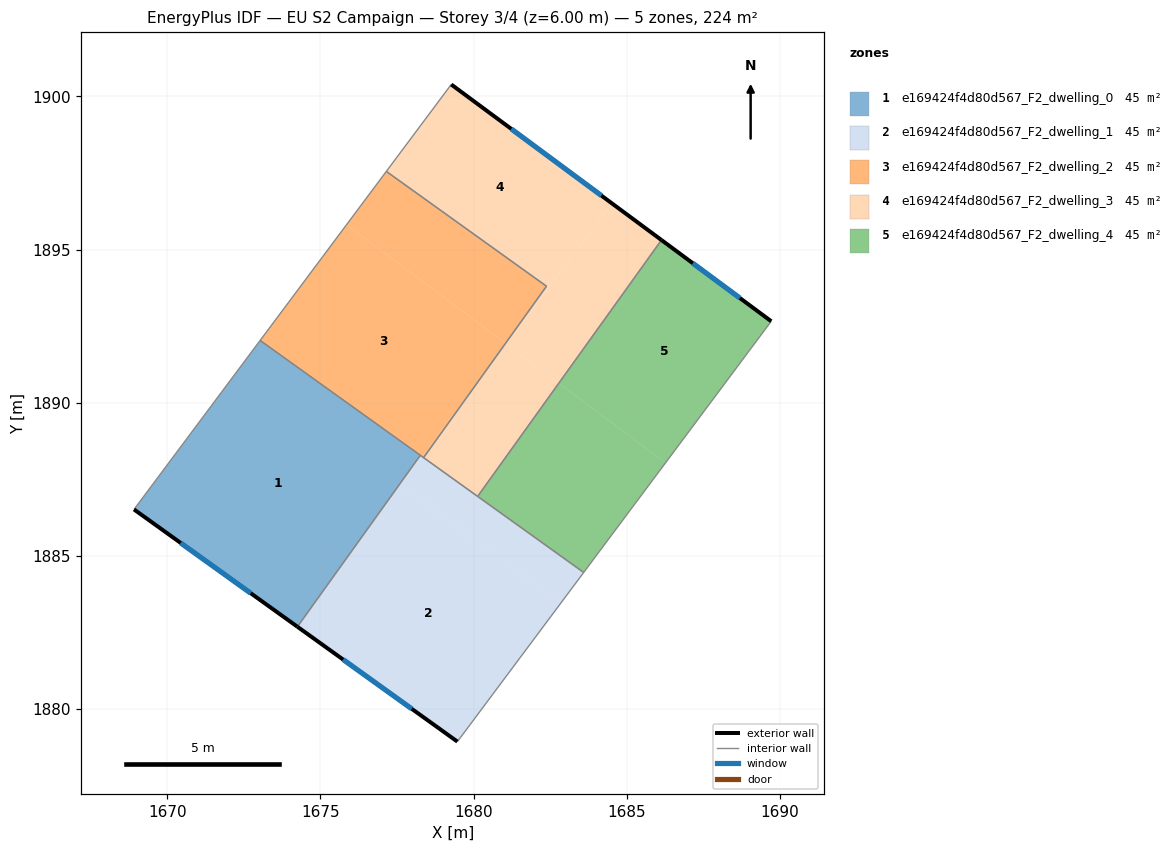
=== STOREY PLAN SPEC (per zone: floor XY polygon, exterior-wall plan segments, windows/doors) ===
zone 1: e169424f4d80d567_F2_dwelling_0  (44.8 m²)
  floor: (1678.26, 1888.28) (1674.25, 1882.69) (1668.91, 1886.52) (1673.03, 1892.03)
  exterior wall: (1668.91, 1886.52) – (1674.25, 1882.69)  [6.6 m]
    window: (1670.44, 1885.42) – (1672.72, 1883.78)  [3.6 m²]
  interior walls: 3
zone 2: e169424f4d80d567_F2_dwelling_1  (44.8 m²)
  floor: (1682.83, 1883.44) (1679.47, 1878.94) (1674.25, 1882.69) (1677.59, 1887.35)
  floor: (1683.60, 1884.46) (1682.83, 1883.44) (1677.63, 1887.33) (1678.31, 1888.25)
  floor: (1678.31, 1888.25) (1677.63, 1887.33) (1677.59, 1887.35) (1678.26, 1888.28)
  exterior wall: (1674.25, 1882.69) – (1679.47, 1878.94)  [6.4 m]
    window: (1675.74, 1881.62) – (1677.98, 1880.01)  [3.5 m²]
  interior walls: 5
zone 3: e169424f4d80d567_F2_dwelling_2  (44.8 m²)
  floor: (1681.04, 1891.94) (1680.38, 1891.02) (1678.31, 1888.25) (1673.03, 1892.03) (1675.85, 1895.81)
  floor: (1682.38, 1893.80) (1681.04, 1891.94) (1675.85, 1895.81) (1677.15, 1897.55)
  floor: (1680.38, 1891.02) (1678.37, 1888.21) (1678.31, 1888.25)
  interior walls: 5
zone 4: e169424f4d80d567_F2_dwelling_3  (44.8 m²)
  floor: (1684.51, 1896.52) (1681.07, 1891.92) (1681.04, 1891.94) (1682.38, 1893.80) (1677.15, 1897.55) (1679.27, 1900.39)
  floor: (1686.13, 1895.31) (1682.78, 1890.64) (1681.07, 1891.92) (1684.51, 1896.52)
  floor: (1682.78, 1890.64) (1680.13, 1886.94) (1678.37, 1888.21) (1680.38, 1891.02) (1681.06, 1891.93)
  floor: (1681.06, 1891.93) (1680.38, 1891.02) (1681.04, 1891.94)
  exterior wall: (1686.14, 1895.31) – (1679.27, 1900.39)  [8.5 m]
    window: (1684.17, 1896.76) – (1681.23, 1898.94)  [4.7 m²]
  interior walls: 5
zone 5: e169424f4d80d567_F2_dwelling_4  (44.8 m²)
  floor: (1689.72, 1892.66) (1686.27, 1888.04) (1682.78, 1890.64) (1686.13, 1895.31)
  floor: (1686.27, 1888.04) (1683.60, 1884.46) (1680.13, 1886.94) (1682.78, 1890.64)
  exterior wall: (1689.72, 1892.66) – (1686.14, 1895.31)  [4.5 m]
    window: (1688.70, 1893.42) – (1687.16, 1894.55)  [2.5 m²]
  interior walls: 3

=== DERIVED (storey summary) ===
Building: EU S2 Campaign
Storey: 3 of 4  (floor level z = 6.00 m)
Storey gross floor area: 223.8 m²
Zones on this storey: 5
  - e169424f4d80d567_F2_dwelling_0: floor 44.8 m²; exterior wall 6.6 m (19.7 m²); 1 window(s) 3.6 m²; WWR 18.4%
  - e169424f4d80d567_F2_dwelling_1: floor 44.8 m²; exterior wall 6.4 m (19.3 m²); 1 window(s) 3.5 m²; WWR 18.4%
  - e169424f4d80d567_F2_dwelling_2: floor 44.8 m²
  - e169424f4d80d567_F2_dwelling_3: floor 44.8 m²; exterior wall 8.5 m (25.6 m²); 1 window(s) 4.7 m²; WWR 18.4%
  - e169424f4d80d567_F2_dwelling_4: floor 44.8 m²; exterior wall 4.5 m (13.4 m²); 1 window(s) 2.5 m²; WWR 18.4%
Zone adjacency (shared interzone walls):
  - e169424f4d80d567_F2_dwelling_0 ↔ e169424f4d80d567_F2_dwelling_1
  - e169424f4d80d567_F2_dwelling_0 ↔ e169424f4d80d567_F2_dwelling_2
  - e169424f4d80d567_F2_dwelling_1 ↔ e169424f4d80d567_F2_dwelling_2
  - e169424f4d80d567_F2_dwelling_1 ↔ e169424f4d80d567_F2_dwelling_3
  - e169424f4d80d567_F2_dwelling_1 ↔ e169424f4d80d567_F2_dwelling_4
  - e169424f4d80d567_F2_dwelling_2 ↔ e169424f4d80d567_F2_dwelling_3
  - e169424f4d80d567_F2_dwelling_3 ↔ e169424f4d80d567_F2_dwelling_4